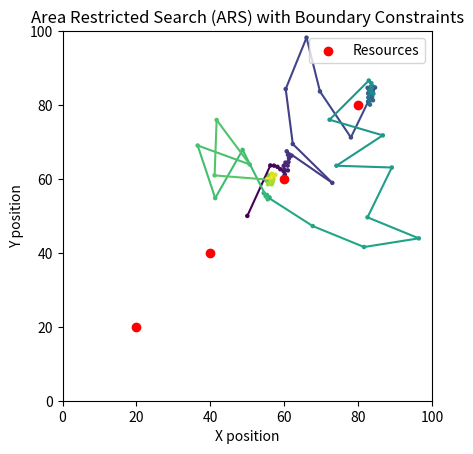

Source code (Python):
import numpy as np
import matplotlib.pyplot as plt
from matplotlib.collections import LineCollection

# Parameters
num_steps = 100
step_size_extensive = 15
step_size_intensive = 1
boundary = 100  # The search area is 100x100
resource_positions = [
    (i, i) for i in range(20, 100, 20)
]  # Resources within the boundary
detection_radius = 7

# Initialize position
x, y = [boundary / 2], [boundary / 2]  # Start at the center
step_size = step_size_extensive


# Helper function to detect if near a resource
def near_resource(x, y, resources, radius):
    for res in resources:
        if np.sqrt((x - res[0]) ** 2 + (y - res[1]) ** 2) < radius:
            return True
    return False


# Perform ARS walk with reflecting boundary conditions
for i in range(num_steps):
    if near_resource(x[-1], y[-1], resource_positions, detection_radius):
        step_size = step_size_intensive
    else:
        step_size = step_size_extensive

    angle = np.random.uniform(0, 2 * np.pi)
    new_x = x[-1] + step_size * np.cos(angle)
    new_y = y[-1] + step_size * np.sin(angle)

    # Reflecting boundary condition
    if new_x < 0 or new_x > boundary:
        new_x = x[-1]
    if new_y < 0 or new_y > boundary:
        new_y = y[-1]

    x.append(new_x)
    y.append(new_y)

# Create a color map based on the step number
colors = np.linspace(0, 1, num_steps + 1)

# Create line segments
points = np.array([x, y]).T.reshape(-1, 1, 2)
segments = np.concatenate([points[:-1], points[1:]], axis=1)

# Create a LineCollection
lc = LineCollection(segments, cmap="viridis", norm=plt.Normalize(0, 1))
lc.set_array(colors)

# Plot
fig, ax = plt.subplots()
ax.add_collection(lc)
ax.autoscale()
plt.scatter(x, y, c=colors, cmap="viridis", s=5)
plt.scatter(*zip(*resource_positions), color="red", label="Resources")
plt.title("Area Restricted Search (ARS) with Boundary Constraints")
plt.xlim([0, boundary])
plt.ylim([0, boundary])
plt.xlabel("X position")
plt.ylabel("Y position")
plt.legend()
plt.gca().set_aspect("equal", adjustable="box")
plt.show()
